Labelled photos from "Region Growing", an image-classification folder in Jisooyanim/Thesis. The possible labels are: anthracnose, bacterial canker, cutting weevil, die back, gall midge, healthy, powdery mildew, sooty mould.

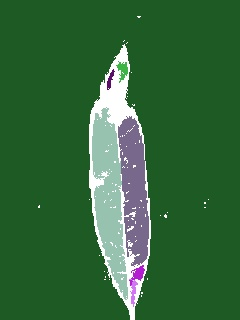
Label: anthracnose

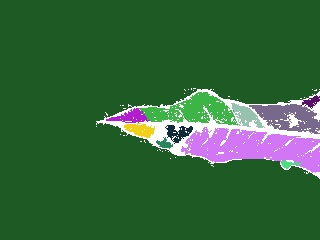
Label: gall midge

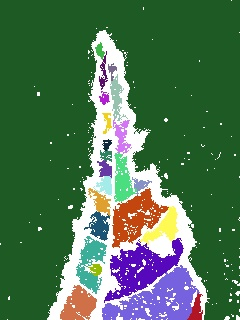
Label: bacterial canker

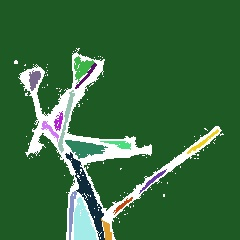
Label: cutting weevil

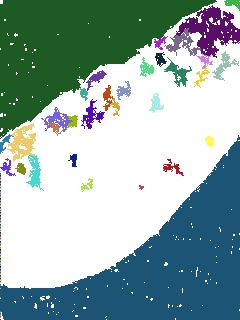
Label: sooty mould

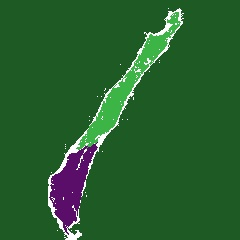
Label: die back
